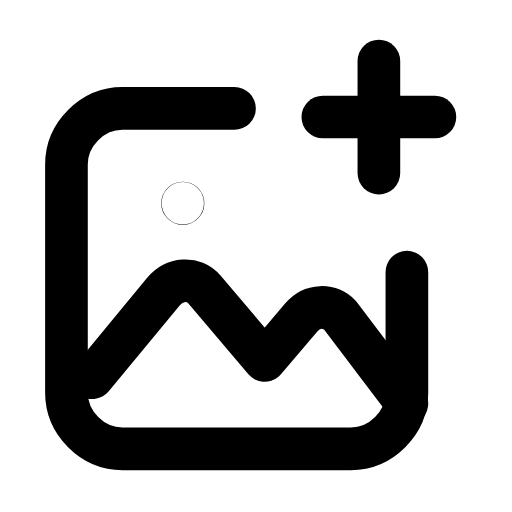
t = 0.00 s
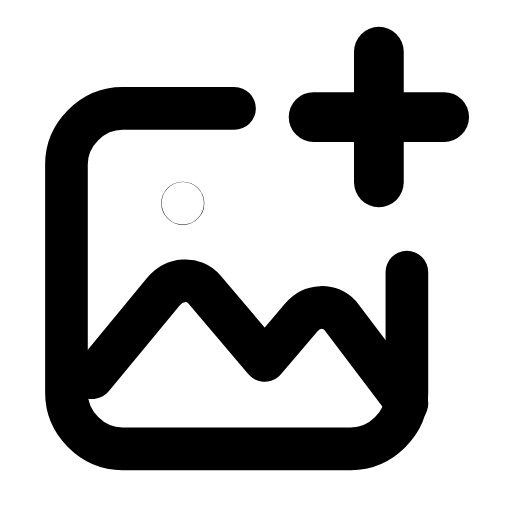
t = 0.25 s
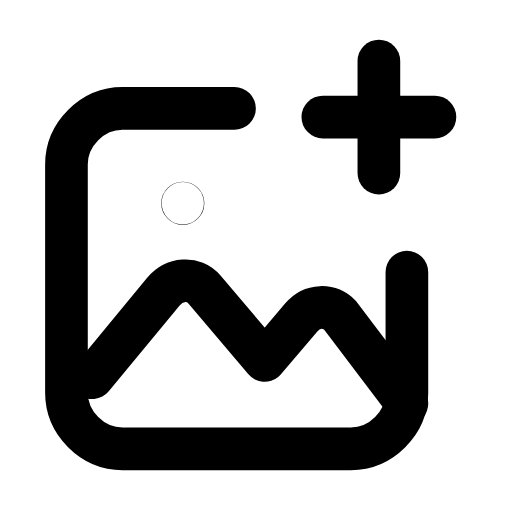
t = 0.50 s
t = 0.73 s: frame unchanged from t = 0.00 s, image omitted
t = 0.99 s: frame unchanged from t = 0.00 s, image omitted
t = 1.25 s: frame unchanged from t = 0.00 s, image omitted

The animated SVG that drew these frames (rendered in a browser with its animation timeline set to each time). Animation: 1 SMIL element (animateTransform=1); one cycle of 1.50 s, repeats indefinitely.

<svg xmlns="http://www.w3.org/2000/svg" width="24" height="24" viewBox="0 0 24 24" fill="none"><g transform="translate(-0.117 0.638) scale(1.01)"><path stroke="currentColor" stroke-width="1.98" stroke-linecap="round" stroke-linejoin="round" fill="none" d="M11 4.4L5.8 4.4C4.4 4.4 3.2 5.6 3.2 7L3.2 17.6C3.2 19 4.4 20.2 5.8 20.2L16.4 20.2C17.8 20.2 19 19 19 17.6L19 12"></path><path stroke="currentColor" stroke-width="1.98" stroke-linecap="round" stroke-linejoin="round" fill="none" d="M4.4 16.9L7.7 12.9C8.2 12.3 9.1 12.2 9.6 12.8L12.4 16.1L14.1 14.1C14.6 13.5 15.4 13.5 15.9 14L19 18.1"></path><circle stroke="currentColor" stroke-width="1.98" stroke-linecap="round" stroke-linejoin="round" fill="none" cx="8.6" cy="8.8" r="0.01"></circle><g transform="translate(17.7 4.8)"><g><animateTransform attributeName="transform" type="scale" values="1;1;1.2;1;1;1;1;1.2;1;1;1" keyTimes="0;0.135;0.2475;0.36;0.45;0.6;0.66;0.735;0.81;0.9;1" dur="1.5s" repeatCount="indefinite" calcMode="spline" keySplines="0.16 1 0.3 1;0.16 1 0.3 1;0.16 1 0.3 1;0.16 1 0.3 1;0.16 1 0.3 1;0.16 1 0.3 1;0.16 1 0.3 1;0.16 1 0.3 1;0.16 1 0.3 1;0.16 1 0.3 1"/><g transform="translate(-17.7 -4.8)"><g><line stroke="currentColor" stroke-width="1.98" stroke-linecap="round" stroke-linejoin="round" fill="none" x1="17.7" y1="2.2" x2="17.7" y2="7.4"></line><line stroke="currentColor" stroke-width="1.98" stroke-linecap="round" stroke-linejoin="round" fill="none" x1="15.1" y1="4.8" x2="20.3" y2="4.8"></line></g></g></g></g></g></svg>
